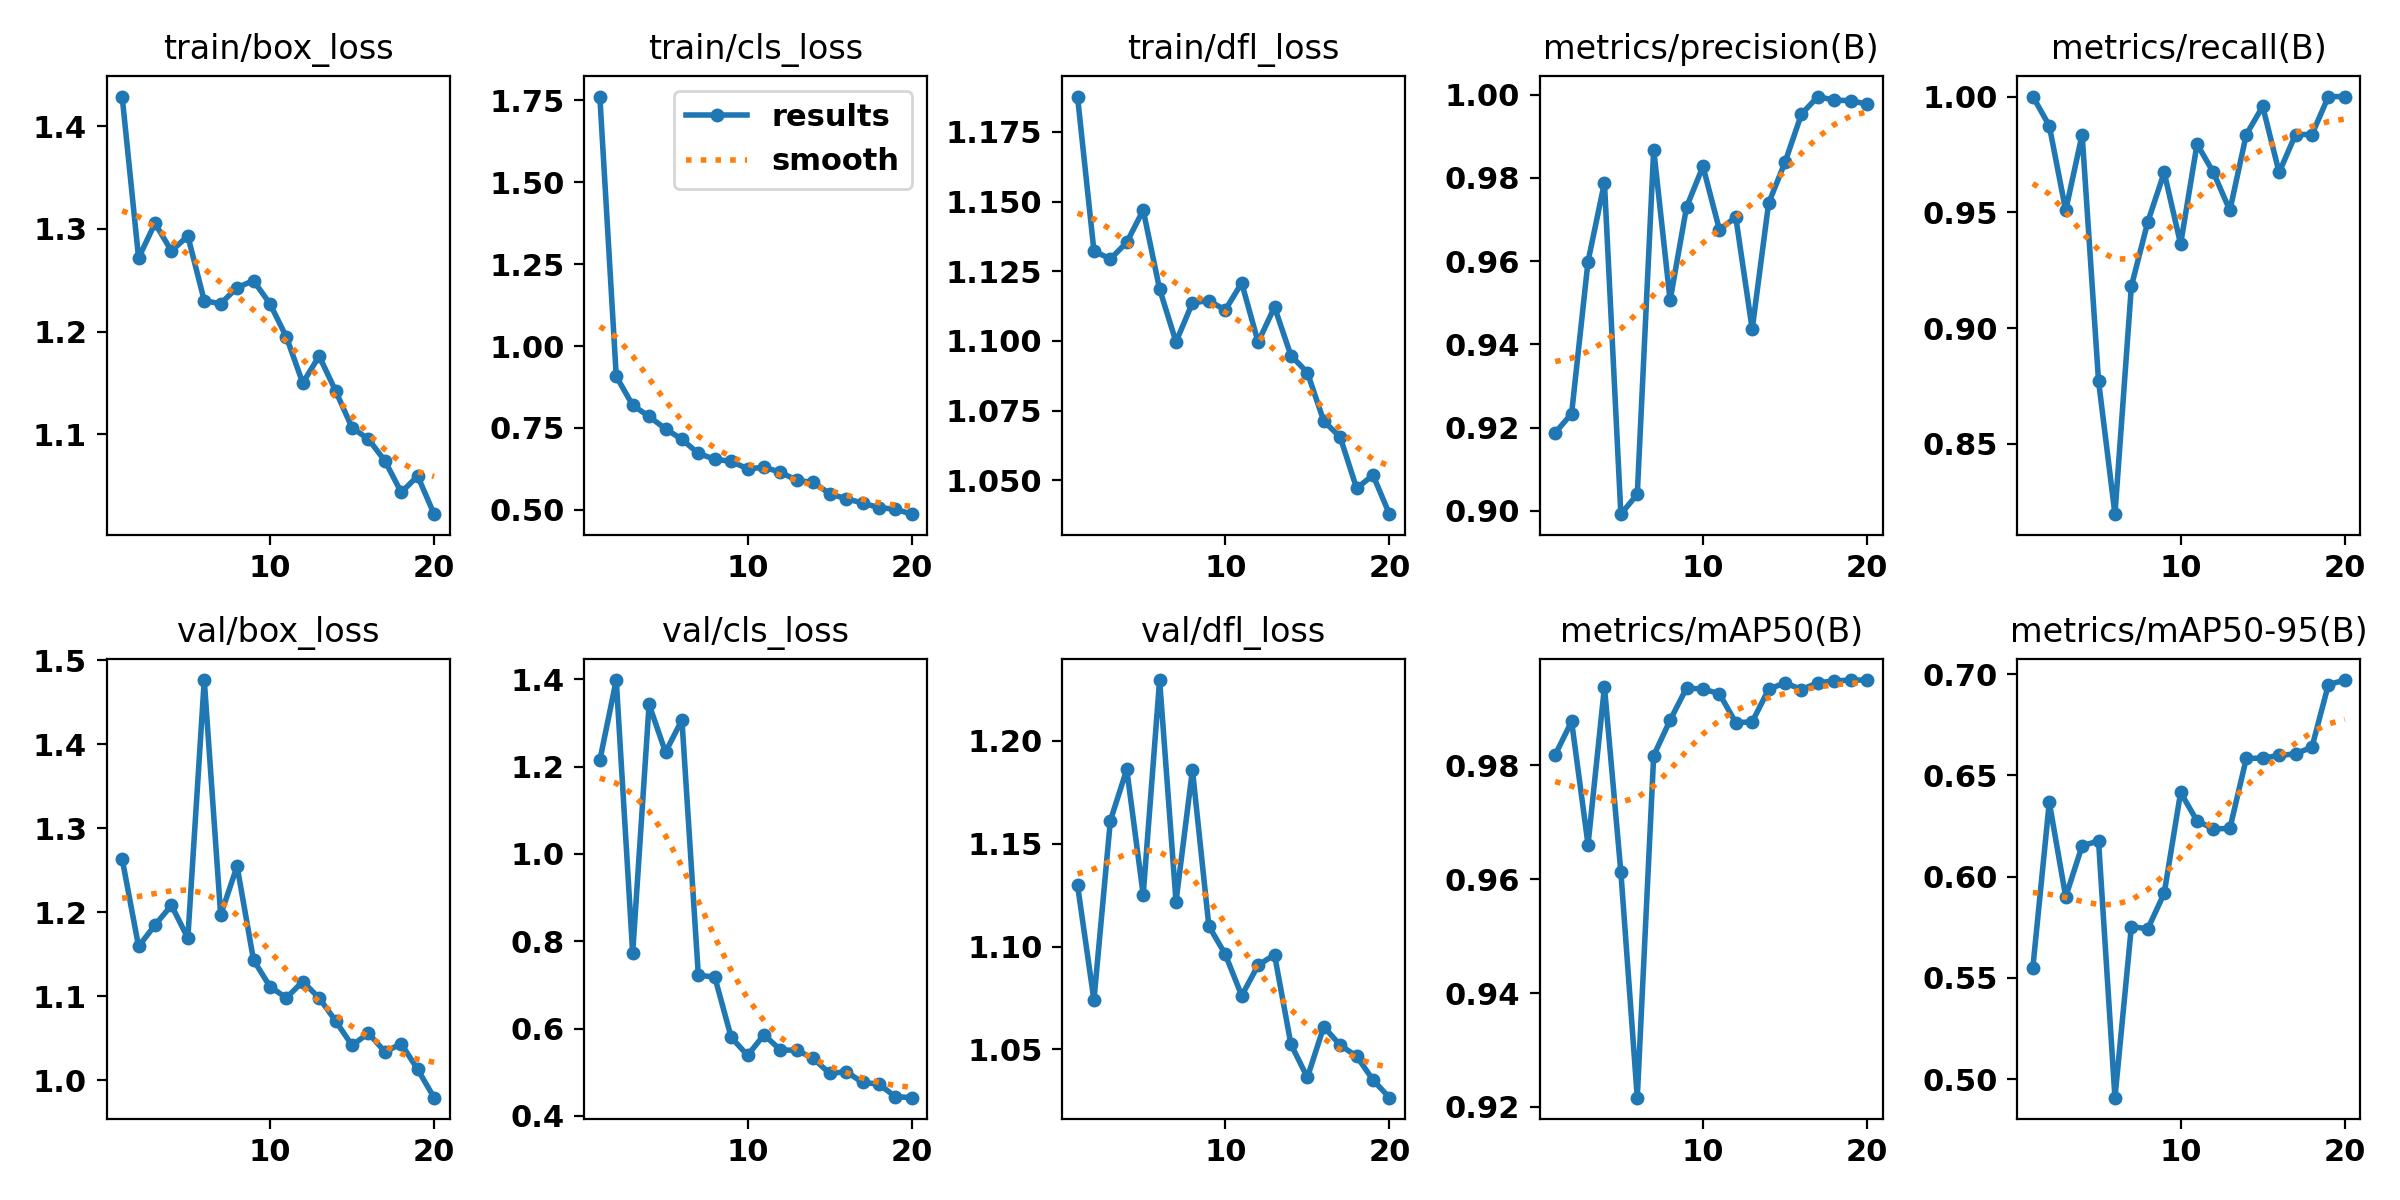

Values plotted in this chart, from the file beside it:
epoch, time, train/box_loss, train/cls_loss, train/dfl_loss, metrics/precision(B), metrics/recall(B), metrics/mAP50(B), metrics/mAP50-95(B), val/box_loss, val/cls_loss, val/dfl_loss, lr/pg0, lr/pg1, lr/pg2
1, 1731, 1.429, 1.762, 1.188, 0.9187, 1, 0.9819, 0.5551, 1.263, 1.215, 1.13, 0.00038, 0.00038, 0.00038
2, 3162, 1.272, 0.9074, 1.132, 0.9234, 0.9874, 0.9877, 0.6367, 1.159, 1.398, 1.074, 0.0007414, 0.0007414, 0.0007414
3, 4543, 1.305, 0.8194, 1.129, 0.9599, 0.9508, 0.9661, 0.59, 1.185, 0.7729, 1.161, 0.001063, 0.001063, 0.001063
4, 5906, 1.278, 0.785, 1.135, 0.9789, 0.9836, 0.9938, 0.6151, 1.208, 1.342, 1.186, 0.001345, 0.001345, 0.001345
5, 7288, 1.293, 0.7472, 1.147, 0.8992, 0.8772, 0.9613, 0.6176, 1.169, 1.233, 1.125, 0.001588, 0.001588, 0.001588
6, 8692, 1.23, 0.7153, 1.119, 0.904, 0.8197, 0.9216, 0.4909, 1.476, 1.307, 1.23, 0.001505, 0.001505, 0.001505
7, 10119, 1.227, 0.672, 1.1, 0.9868, 0.918, 0.9817, 0.5753, 1.197, 0.722, 1.122, 0.001406, 0.001406, 0.001406
8, 11487, 1.243, 0.6546, 1.114, 0.9506, 0.9459, 0.9879, 0.5742, 1.255, 0.7181, 1.186, 0.001307, 0.001307, 0.001307
9, 11901, 1.25, 0.6479, 1.114, 0.973, 0.9672, 0.9936, 0.5918, 1.143, 0.5801, 1.11, 0.001208, 0.001208, 0.001208
10, 12237, 1.227, 0.6254, 1.111, 0.9828, 0.9363, 0.9934, 0.6415, 1.111, 0.5388, 1.096, 0.001109, 0.001109, 0.001109
11, 12576, 1.195, 0.6297, 1.121, 0.9676, 0.9795, 0.9926, 0.6275, 1.098, 0.5859, 1.076, 0.00101, 0.00101, 0.00101
12, 12908, 1.15, 0.6151, 1.1, 0.9706, 0.9672, 0.9875, 0.6236, 1.117, 0.5511, 1.091, 0.000911, 0.000911, 0.000911
13, 13241, 1.176, 0.5897, 1.112, 0.9436, 0.9508, 0.9877, 0.6237, 1.098, 0.5504, 1.096, 0.000812, 0.000812, 0.000812
14, 13572, 1.142, 0.5838, 1.095, 0.9739, 0.9836, 0.9934, 0.6583, 1.071, 0.5317, 1.052, 0.000713, 0.000713, 0.000713
15, 13904, 1.106, 0.5493, 1.089, 0.9838, 0.9958, 0.9945, 0.6585, 1.041, 0.4974, 1.036, 0.000614, 0.000614, 0.000614
16, 14237, 1.095, 0.5338, 1.071, 0.9953, 0.9672, 0.9933, 0.6598, 1.056, 0.5013, 1.061, 0.000515, 0.000515, 0.000515
17, 14546, 1.074, 0.521, 1.065, 0.9996, 0.9836, 0.9945, 0.6606, 1.034, 0.4772, 1.052, 0.000416, 0.000416, 0.000416
18, 14856, 1.043, 0.5066, 1.047, 0.9987, 0.9836, 0.9948, 0.6639, 1.043, 0.4726, 1.047, 0.000317, 0.000317, 0.000317
19, 15166, 1.059, 0.502, 1.052, 0.9986, 1, 0.995, 0.6948, 1.013, 0.4444, 1.035, 0.000218, 0.000218, 0.000218
20, 15476, 1.022, 0.4868, 1.038, 0.9977, 1, 0.995, 0.697, 0.9791, 0.4419, 1.027, 0.000119, 0.000119, 0.000119
